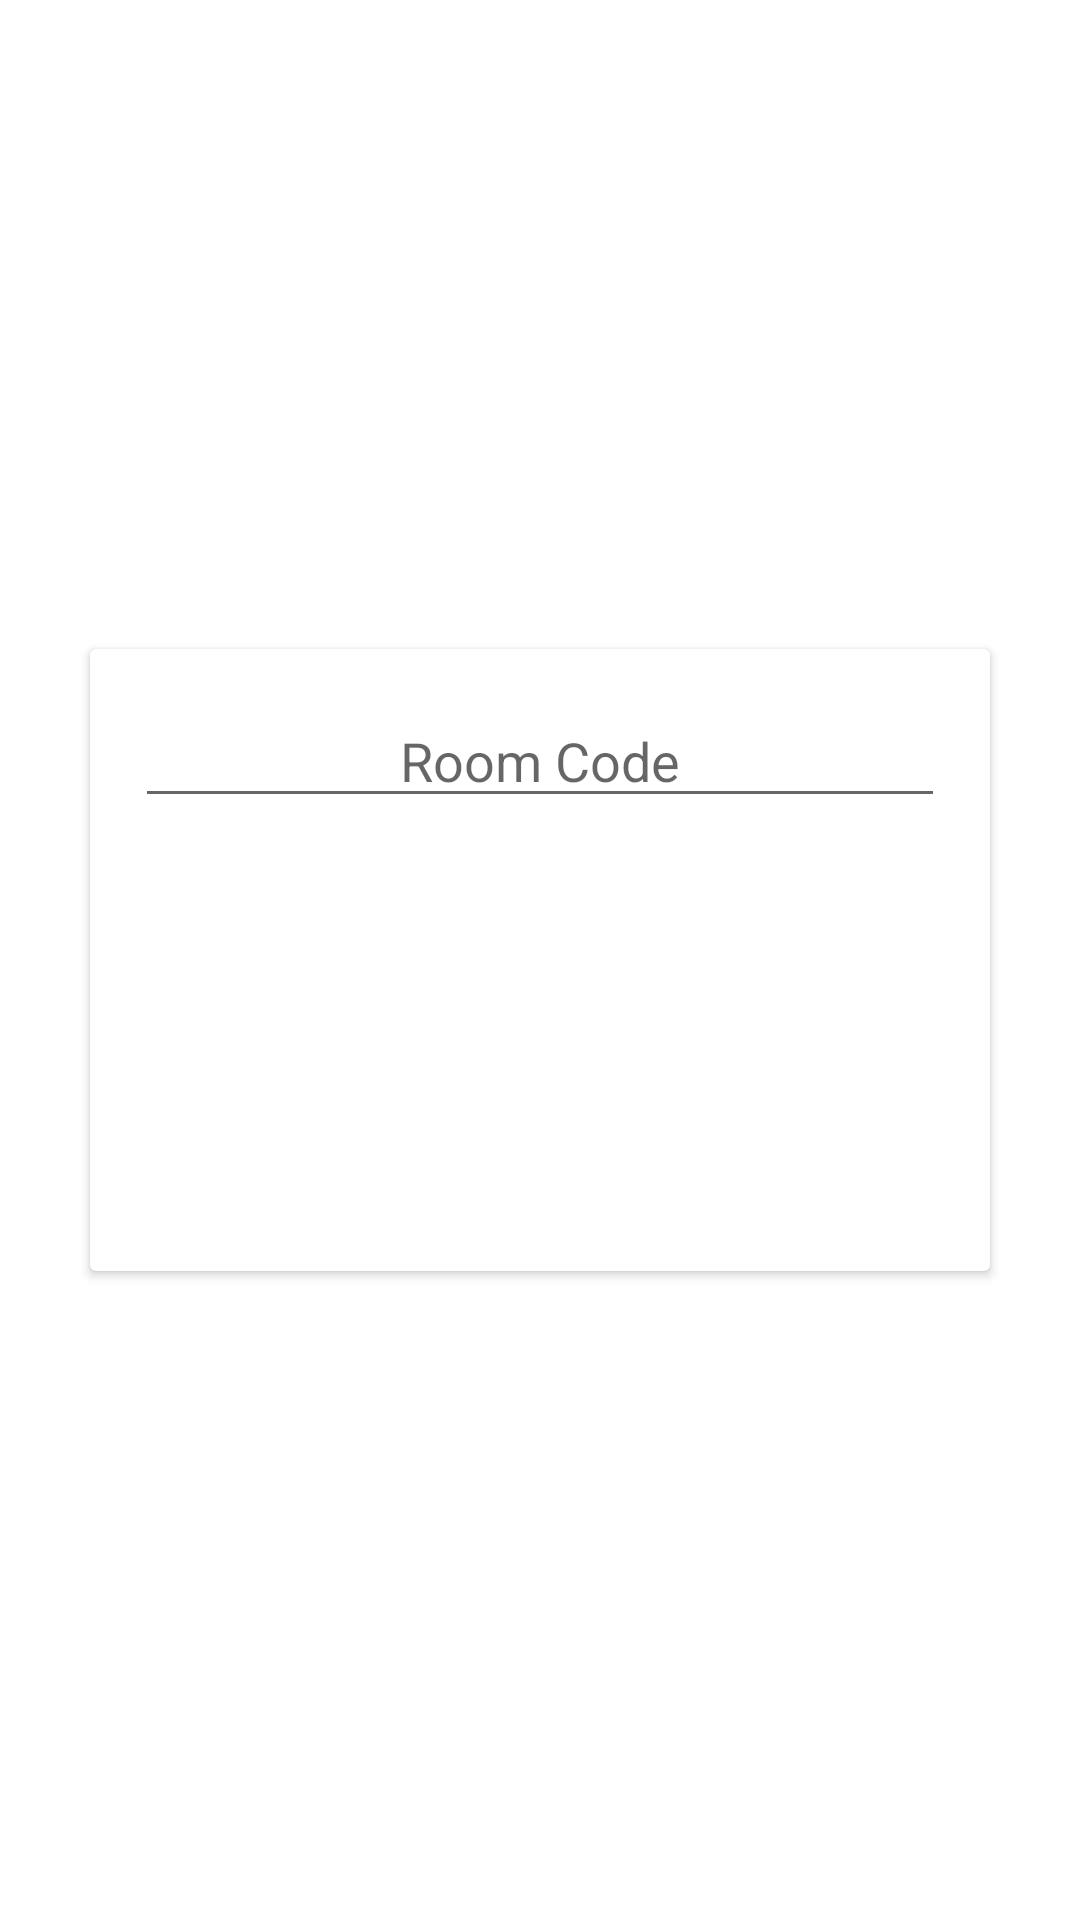

This screen was rendered from an Android layout file. Write that file and the resources it references.
<!-- AndroidManifest.xml: application theme Theme.EduFutureApp -->
<!-- res/layout/activity_edu_room.xml -->
<?xml version="1.0" encoding="utf-8"?>
<androidx.constraintlayout.widget.ConstraintLayout xmlns:android="http://schemas.android.com/apk/res/android"
    xmlns:app="http://schemas.android.com/apk/res-auto"
    xmlns:tools="http://schemas.android.com/tools"
    android:layout_width="match_parent"
    android:layout_height="match_parent"
    tools:context=".activities.EduRoomActivity">

    <androidx.cardview.widget.CardView
        android:layout_width="match_parent"
        android:layout_height="wrap_content"
        android:layout_margin="30dp"
        app:layout_constraintBottom_toBottomOf="parent"
        app:layout_constraintTop_toTopOf="parent"
        tools:layout_editor_absoluteX="30dp">

        <LinearLayout
            android:layout_width="match_parent"
            android:layout_height="match_parent"
            android:layout_margin="5dp"
            android:orientation="vertical">

            <EditText
                android:id="@+id/codeBox"
                android:layout_width="match_parent"
                android:layout_height="wrap_content"
                android:layout_margin="10dp"
                android:ems="10"
                android:gravity="center"
                android:hint="Room Code"
                android:inputType="textPersonName" />

            <Button
                android:id="@+id/joinBtn"
                android:layout_width="match_parent"
                android:layout_height="wrap_content"
                android:layout_margin="10dp"
                android:background="@drawable/btn_bg_design"
                android:text="Join/Create Room"
                android:textColor="#FFFFFF" />

            <Button
                android:id="@+id/shareBtn"
                android:layout_width="match_parent"
                android:layout_height="wrap_content"
                android:layout_margin="10dp"
                android:background="@drawable/btn_bg_design"
                android:text="Share Room Code"
                android:textColor="#FFFFFF" />
        </LinearLayout>
    </androidx.cardview.widget.CardView>
</androidx.constraintlayout.widget.ConstraintLayout>
<!-- resources referenced by this layout -->
<resources>
  <style name="Theme.EduFutureApp" parent="Theme.MaterialComponents.DayNight.DarkActionBar">
          
          <item name="colorPrimary">@color/purple_500</item>
          <item name="colorPrimaryVariant">@color/purple_700</item>
          <item name="colorOnPrimary">@color/white</item>
          
          <item name="colorSecondary">@color/teal_200</item>
          <item name="colorSecondaryVariant">@color/teal_700</item>
          <item name="colorOnSecondary">@color/black</item>
          
          <item name="android:statusBarColor">?attr/colorPrimaryVariant</item>
          
      </style>
  <!-- not gathered from this repository: default colours our renderer supplied (Android Studio template values) -->
  <color name="purple_500">#FF6200EE</color>
  <color name="purple_700">#FF3700B3</color>
  <color name="teal_200">#FF03DAC5</color>
  <color name="teal_700">#FF018786</color>
  <color name="black">#FF000000</color>
  <color name="white">#FFFFFFFF</color>
</resources>
